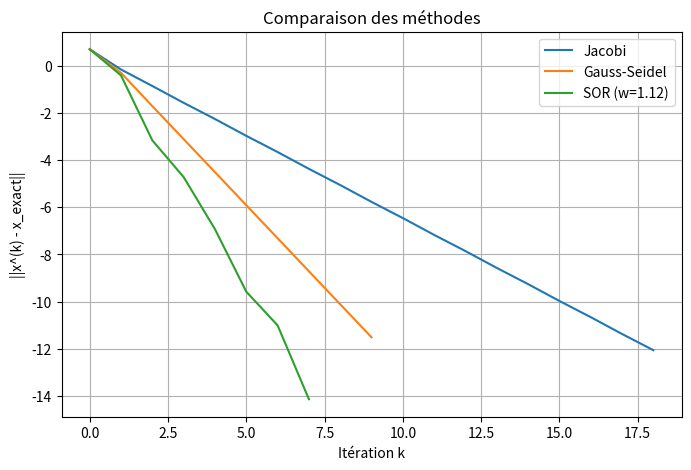

Generate this figure with matplotlib:
import numpy as np
import matplotlib.pyplot as plt


A = np.array([
    [7,  1, -1,  2],
    [1,  8,  0, -2],
    [-1, 0,  4, -1],
    [2, -2, -1,  6]
])

b = np.array([3, -5, 4, -3])

# Solution exacte
x_exacte = np.array([1, -1, 1, -1])

tol = 1e-5

def jacobi(A, b, x0, x_exact):
    n = len(b)
    x = x0.copy()

    errors = [np.linalg.norm(x - x_exact)]

    it = 0
    x_new = np.zeros(n)

    while np.linalg.norm(x - x_exact) > tol:
        x_new = np.zeros(n)
        for i in range(n):
            s = np.dot(A[i, :], x) - A[i, i] * x[i]
            x_new[i] = (b[i] - s) / A[i, i]

        errors.append(np.linalg.norm(x_new - x_exact))

        x = x_new
        it += 1

    return x_new, it + 1, errors


def gauss_seidel(A, b, x0, x_exact):
    n = len(b)
    x = x0.copy()

    errors = [np.linalg.norm(x - x_exact)]
    it = 0
    while np.linalg.norm(x - x_exact) > tol:
        x_old = x.copy()

        for i in range(n):
            s1 = np.dot(A[i, :i], x[:i])
            s2 = np.dot(A[i, i + 1:], x_old[i + 1:])
            x[i] = (b[i] - s1 - s2) / A[i, i]

        errors.append(np.linalg.norm(x - x_exact))
        it += 1

    return x, it + 1, errors


# ==========================
# Méthode SOR
# ==========================
def sor(A, b, x0, x_exact):
    n = len(b)
    x = x0.copy()
    w = 1.12

    errors = [np.linalg.norm(x - x_exact)]
    it = 0
    while np.linalg.norm(x - x_exact) > tol:
        x_old = x.copy()
        for i in range(n):
            s1 = np.dot(A[i, :i], x[:i])
            s2 = np.dot(A[i, i+1:], x_old[i+1:])

            x[i] = ((1 - w) * x_old[i] + w * (b[i] - s1 - s2) / A[i, i])

        errors.append(np.linalg.norm(x - x_exact))
        it += 1

    return x, it + 1, errors


# Point initial
x0 = np.zeros(4)

# Résolution
x_jacobi, it_jacobi, err_jacobi = jacobi(A, b, x0, x_exacte)

x_gs, it_gs, err_gs = gauss_seidel(A, b, x0, x_exacte)

x_sor, it_sor, err_sor = sor(A, b, x0, x_exacte)


# ==========================
# Résultats
# ==========================
print("Jacobi :")
print("Solution :", x_jacobi)
print("Itérations :", it_jacobi)
print()

print("Gauss-Seidel :")
print("Solution :", x_gs)
print("Itérations :", it_gs)
print()

print("SOR :")
print("Solution :", x_sor)
print("Itérations :", it_sor)
print()

# Affichage des erreurs
plt.figure(figsize=(8, 5))

plt.plot(np.log(err_jacobi), label="Jacobi")
plt.plot(np.log(err_gs), label="Gauss-Seidel")
plt.plot(np.log(err_sor), label=f"SOR (w=1.12)")

plt.xlabel("Itération k")
plt.ylabel("||x^(k) - x_exact||")
plt.title("Comparaison des méthodes")
plt.grid(True)
plt.legend()

plt.show()
